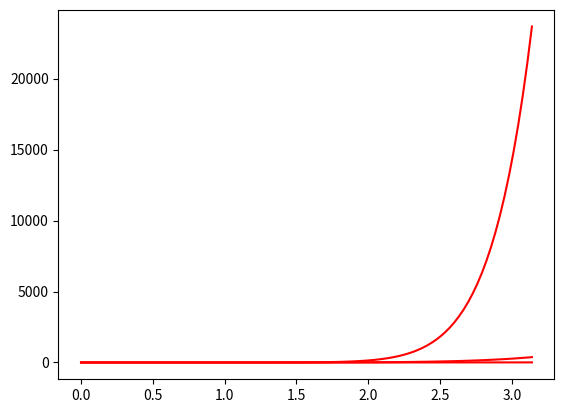

Source code (Python):
import numpy as np
import matplotlib.pyplot as plt


def sin(x):
    a = x
    for i in range(1, 2):
        a += ((-1)**i) * (x**(2 * i + 1)) / (2 * i + 1)
    b = x
    for i in range(1, 4):
        b += ((-1)**i) * (x**(2 * i + 1)) / (2 * i + 1)
    c = x
    for i in range(1, 6):
        c += ((-1)**i) * (x**(2 * i + 1)) / (2 * i + 1)
    d = np.sin(x)
    return abs(a - d), abs(b - d), abs(c - d)


x = np.linspace(0.0, 3.14, 100)


y1 = []
y2 = []
y3 = []

for i in x:
    y1.append(sin(i)[0])
    y2.append(sin(i)[1])
    y3.append(sin(i)[2])

plt.plot(x, y1, 'r', label='$\\sin(x)$')
plt.plot(x, y2, 'r', label='$\\sin(x)$')
plt.plot(x, y3, 'r', label='$\\sin(x)$')
plt.show()
